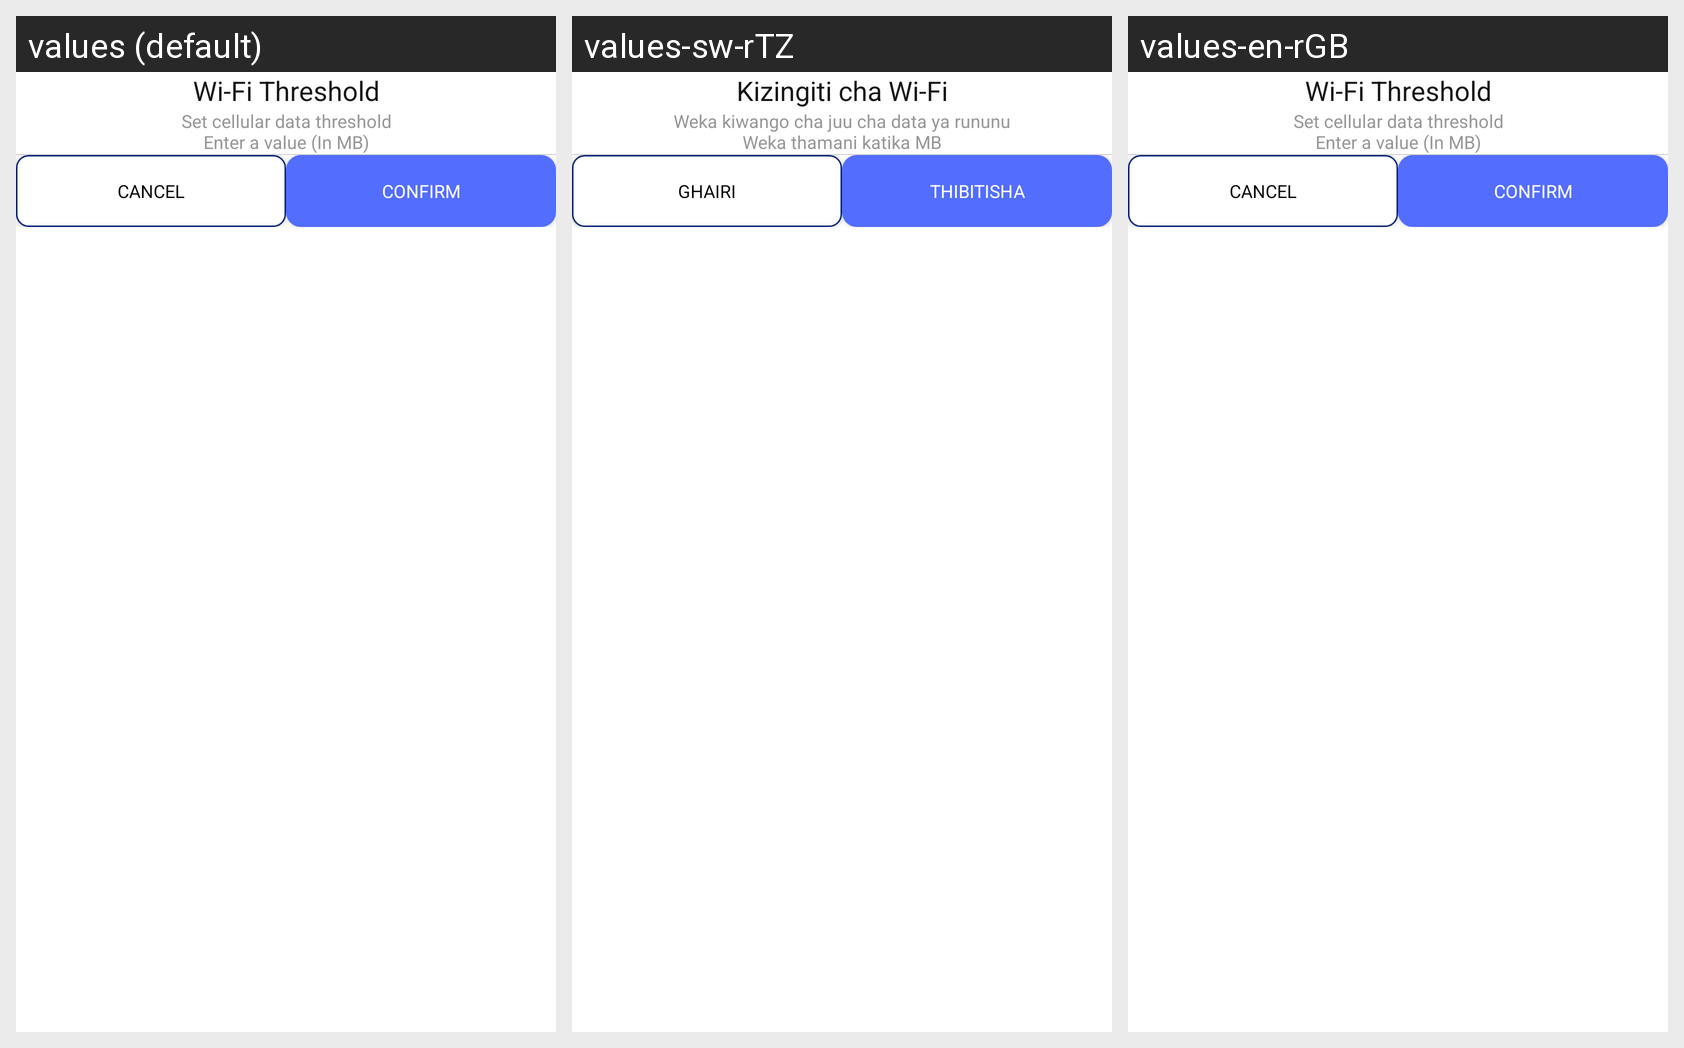

The Android screen above is rendered under several locales of the same app. Produce the string resources it draws, with the default and per-locale values.
Android screen res/layout/dialog_layout.xml rendered under 3 locales, left to right: values (default), values-sw-rTZ, values-en-rGB. Device: Nexus 5 (rendered at 1080×1920; each locale shown at half size, 540×960, under a caption strip naming it); theme Theme.Kifurushi.
Strings drawn on this screen, with the default value and each locale's value (text and hints the layout hard-codes, and strings that could not be matched under every locale, appear in the picture but are not listed):

wi_fi_threshold
  values: Wi-Fi Threshold
  values-sw-rTZ: Kizingiti cha Wi-Fi
  values-en-rGB: Wi-Fi Threshold

cellular_threshold_dialog_message
  values: Set cellular data threshold
      Enter a value (In MB)
  values-sw-rTZ: Weka kiwango cha juu cha data ya rununu
      Weka thamani katika MB
  values-en-rGB: Set cellular data threshold
      Enter a value (In MB)

cancel
  values: Cancel
  values-sw-rTZ: Ghairi
  values-en-rGB: Cancel

confirm
  values: Confirm
  values-sw-rTZ: Thibitisha
  values-en-rGB: Confirm
